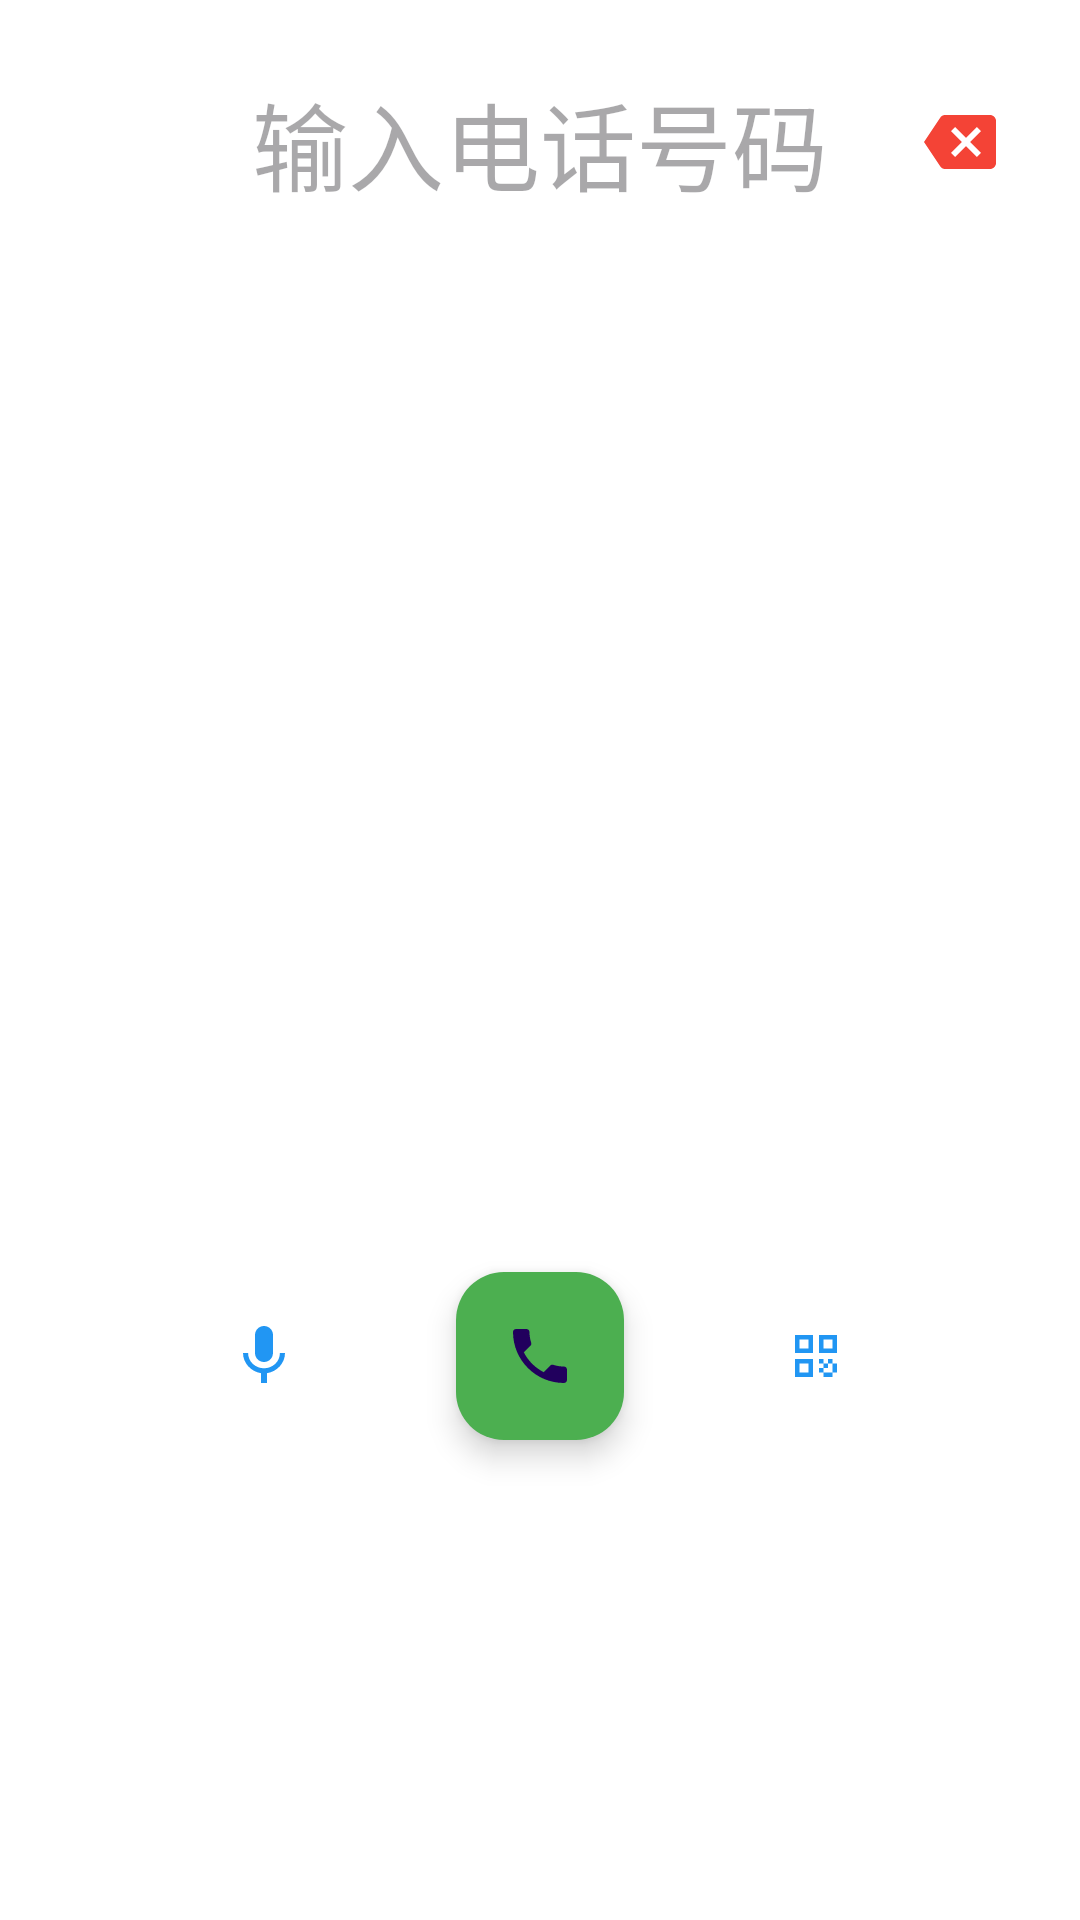

Produce the Android XML layout that renders to this screen, including the resource entries it uses.
<!-- AndroidManifest.xml: application theme Theme.IntelligentDailer -->
<!-- res/layout/fragment_dialer.xml -->
<?xml version="1.0" encoding="utf-8"?>
<androidx.constraintlayout.widget.ConstraintLayout xmlns:android="http://schemas.android.com/apk/res/android"
    xmlns:app="http://schemas.android.com/apk/res-auto"
    xmlns:tools="http://schemas.android.com/tools"
    android:layout_width="match_parent"
    android:layout_height="match_parent">

    <EditText
        android:id="@+id/phoneNumberEditText"
        android:layout_width="0dp"
        android:layout_height="wrap_content"
        android:layout_marginStart="16dp"
        android:layout_marginTop="24dp"
        android:layout_marginEnd="16dp"
        android:background="@null"
        android:gravity="center"
        android:hint="输入电话号码"
        android:inputType="phone"
        android:textSize="32sp"
        app:layout_constraintEnd_toEndOf="parent"
        app:layout_constraintStart_toStartOf="parent"
        app:layout_constraintTop_toTopOf="parent" />

    <ImageButton
        android:id="@+id/deleteButton"
        android:layout_width="48dp"
        android:layout_height="48dp"
        android:layout_marginEnd="16dp"
        android:background="?attr/selectableItemBackgroundBorderless"
        android:contentDescription="@string/delete_button"
        android:src="@drawable/ic_backspace"
        app:layout_constraintBottom_toBottomOf="@+id/phoneNumberEditText"
        app:layout_constraintEnd_toEndOf="parent"
        app:layout_constraintTop_toTopOf="@+id/phoneNumberEditText" />

    <GridLayout
        android:id="@+id/dialpadGrid"
        android:layout_width="wrap_content"
        android:layout_height="wrap_content"
        android:layout_marginTop="16dp"
        android:columnCount="3"
        android:rowCount="4"
        app:layout_constraintEnd_toEndOf="parent"
        app:layout_constraintStart_toStartOf="parent"
        app:layout_constraintTop_toBottomOf="@+id/phoneNumberEditText">

        
        <include
            android:id="@+id/button1"
            layout="@layout/dialpad_button"
            android:layout_width="wrap_content"
            android:layout_height="wrap_content"
            android:layout_margin="8dp" />

        <include
            android:id="@+id/button2"
            layout="@layout/dialpad_button"
            android:layout_width="wrap_content"
            android:layout_height="wrap_content"
            android:layout_margin="8dp" />

        <include
            android:id="@+id/button3"
            layout="@layout/dialpad_button"
            android:layout_width="wrap_content"
            android:layout_height="wrap_content"
            android:layout_margin="8dp" />

        <include
            android:id="@+id/button4"
            layout="@layout/dialpad_button"
            android:layout_width="wrap_content"
            android:layout_height="wrap_content"
            android:layout_margin="8dp" />

        <include
            android:id="@+id/button5"
            layout="@layout/dialpad_button"
            android:layout_width="wrap_content"
            android:layout_height="wrap_content"
            android:layout_margin="8dp" />

        <include
            android:id="@+id/button6"
            layout="@layout/dialpad_button"
            android:layout_width="wrap_content"
            android:layout_height="wrap_content"
            android:layout_margin="8dp" />

        <include
            android:id="@+id/button7"
            layout="@layout/dialpad_button"
            android:layout_width="wrap_content"
            android:layout_height="wrap_content"
            android:layout_margin="8dp" />

        <include
            android:id="@+id/button8"
            layout="@layout/dialpad_button"
            android:layout_width="wrap_content"
            android:layout_height="wrap_content"
            android:layout_margin="8dp" />

        <include
            android:id="@+id/button9"
            layout="@layout/dialpad_button"
            android:layout_width="wrap_content"
            android:layout_height="wrap_content"
            android:layout_margin="8dp" />

        <include
            android:id="@+id/buttonStar"
            layout="@layout/dialpad_button"
            android:layout_width="wrap_content"
            android:layout_height="wrap_content"
            android:layout_margin="8dp" />

        <include
            android:id="@+id/button0"
            layout="@layout/dialpad_button"
            android:layout_width="wrap_content"
            android:layout_height="wrap_content"
            android:layout_margin="8dp" />

        <include
            android:id="@+id/buttonHash"
            layout="@layout/dialpad_button"
            android:layout_width="wrap_content"
            android:layout_height="wrap_content"
            android:layout_margin="8dp" />
    </GridLayout>

    <LinearLayout
        android:layout_width="match_parent"
        android:layout_height="wrap_content"
        android:layout_marginTop="16dp"
        android:gravity="center"
        android:orientation="horizontal"
        app:layout_constraintTop_toBottomOf="@+id/dialpadGrid">

        <ImageButton
            android:id="@+id/voiceDialButton"
            android:layout_width="64dp"
            android:layout_height="64dp"
            android:layout_margin="16dp"
            android:background="?attr/selectableItemBackgroundBorderless"
            android:contentDescription="@string/voice_dial"
            android:padding="16dp"
            android:src="@drawable/ic_voice" />

        <com.google.android.material.floatingactionbutton.FloatingActionButton
            android:id="@+id/callButton"
            android:layout_width="wrap_content"
            android:layout_height="wrap_content"
            android:layout_margin="16dp"
            android:contentDescription="@string/call_button"
            android:src="@drawable/ic_call"
            app:backgroundTint="@color/call_button" />

        <ImageButton
            android:id="@+id/scanDialButton"
            android:layout_width="64dp"
            android:layout_height="64dp"
            android:layout_margin="16dp"
            android:background="?attr/selectableItemBackgroundBorderless"
            android:contentDescription="@string/scan_dial"
            android:padding="16dp"
            android:src="@drawable/ic_scan" />
    </LinearLayout>

</androidx.constraintlayout.widget.ConstraintLayout>
<!-- res/layout/dialpad_button.xml (included above) -->
<?xml version="1.0" encoding="utf-8"?>
<LinearLayout xmlns:android="http://schemas.android.com/apk/res/android"
    android:layout_width="72dp"
    android:layout_height="72dp"
    android:background="@drawable/keypad_button_background"
    android:clickable="true"
    android:focusable="true"
    android:gravity="center"
    android:orientation="vertical">

    <TextView
        android:id="@+id/dialpad_number"
        android:layout_width="wrap_content"
        android:layout_height="wrap_content"
        android:textColor="@color/keypad_number"
        android:textSize="32sp"
        android:textStyle="bold" />

    <TextView
        android:id="@+id/dialpad_letters"
        android:layout_width="wrap_content"
        android:layout_height="wrap_content"
        android:textColor="@color/keypad_letter"
        android:textSize="12sp" />

</LinearLayout>
<!-- resources referenced by this layout -->
<resources>
  <color name="call_button">#FF4CAF50</color>
  <color name="keypad_letter">#FF757575</color>
  <color name="keypad_number">#FF212121</color>
  <!-- drawable ic_backspace (drawable) -->
  <?xml version="1.0" encoding="utf-8"?>
  <vector xmlns:android="http://schemas.android.com/apk/res/android"
      android:width="24dp"
      android:height="24dp"
      android:viewportWidth="24"
      android:viewportHeight="24">
      <path
          android:fillColor="@color/delete_button"
          android:pathData="M22,3L7,3c-0.69,0 -1.23,0.35 -1.59,0.88L0,12l5.41,8.11c0.36,0.53 0.9,0.89 1.59,0.89h15c1.1,0 2,-0.9 2,-2L24,5c0,-1.1 -0.9,-2 -2,-2zM19,15.59L17.59,17 14,13.41 10.41,17 9,15.59 12.59,12 9,8.41 10.41,7 14,10.59 17.59,7 19,8.41 15.41,12 19,15.59z"/>
  </vector>
  <!-- drawable ic_call (drawable) -->
  <?xml version="1.0" encoding="utf-8"?>
  <vector xmlns:android="http://schemas.android.com/apk/res/android"
      android:width="24dp"
      android:height="24dp"
      android:viewportWidth="24"
      android:viewportHeight="24">
      <path
          android:fillColor="@color/white"
          android:pathData="M6.62,10.79c1.44,2.83 3.76,5.14 6.59,6.59l2.2,-2.2c0.27,-0.27 0.67,-0.36 1.02,-0.24 1.12,0.37 2.33,0.57 3.57,0.57 0.55,0 1,0.45 1,1V20c0,0.55 -0.45,1 -1,1 -9.39,0 -17,-7.61 -17,-17 0,-0.55 0.45,-1 1,-1h3.5c0.55,0 1,0.45 1,1 0,1.25 0.2,2.45 0.57,3.57 0.11,0.35 0.03,0.74 -0.25,1.02l-2.2,2.2z"/>
  </vector>
  <!-- drawable ic_scan (drawable) -->
  <?xml version="1.0" encoding="utf-8"?>
  <vector xmlns:android="http://schemas.android.com/apk/res/android"
      android:width="24dp"
      android:height="24dp"
      android:viewportWidth="24"
      android:viewportHeight="24">
      <path
          android:fillColor="@color/primary"
          android:pathData="M9.5,6.5v3h-3v-3h3M11,5L5,5v6h6L11,5zM9.5,14.5v3h-3v-3h3M11,13L5,13v6h6v-6zM17.5,6.5v3h-3v-3h3M19,5h-6v6h6L19,5zM13,13h1.5v1.5L13,14.5zM14.5,14.5L16,14.5L16,16h-1.5zM16,13h1.5v1.5L16,14.5zM17.5,14.5L19,14.5L19,16h-1.5zM17.5,16L19,16v1.5h-1.5zM16,17.5h1.5L17.5,19L16,19zM14.5,17.5L16,17.5L16,19h-1.5zM13,16h1.5v1.5L13,17.5z"/>
  </vector>
  <!-- drawable ic_voice (drawable) -->
  <?xml version="1.0" encoding="utf-8"?>
  <vector xmlns:android="http://schemas.android.com/apk/res/android"
      android:width="24dp"
      android:height="24dp"
      android:viewportWidth="24"
      android:viewportHeight="24">
      <path
          android:fillColor="@color/primary"
          android:pathData="M12,14c1.66,0 2.99,-1.34 2.99,-3L15,5c0,-1.66 -1.34,-3 -3,-3S9,3.34 9,5v6c0,1.66 1.34,3 3,3zM17.3,11c0,3 -2.54,5.1 -5.3,5.1S6.7,14 6.7,11L5,11c0,3.41 2.72,6.23 6,6.72L11,21h2v-3.28c3.28,-0.48 6,-3.3 6,-6.72h-1.7z"/>
  </vector>
  <!-- drawable keypad_button_background (drawable) -->
  <?xml version="1.0" encoding="utf-8"?>
  <ripple xmlns:android="http://schemas.android.com/apk/res/android"
      android:color="#33000000">
      <item>
          <shape android:shape="oval">
              <solid android:color="@color/keypad_background" />
          </shape>
      </item>
  </ripple>
  <string name="call_button">拨打</string>
  <string name="delete_button">删除</string>
  <string name="scan_dial">扫码拨号</string>
  <string name="voice_dial">语音拨号</string>
  <style name="Theme.IntelligentDailer" parent="Base.Theme.IntelligentDailer" />
  <color name="delete_button">#FFF44336</color>
  <color name="white">#FFFFFFFF</color>
  <color name="primary">#FF2196F3</color>
  <color name="keypad_background">#FFF5F5F5</color>
  <color name="primary_dark">#FF1976D2</color>
  <color name="accent">#FF03A9F4</color>
  <color name="black">#FF000000</color>
  <color name="divider">#FFBDBDBD</color>
  <style name="Widget.App.BottomNavigationView" parent="Widget.MaterialComponents.BottomNavigationView">
          <item name="android:background">@color/white</item>
          <item name="itemIconTint">@color/primary</item>
          <item name="itemTextColor">@color/primary</item>
      </style>
</resources>
